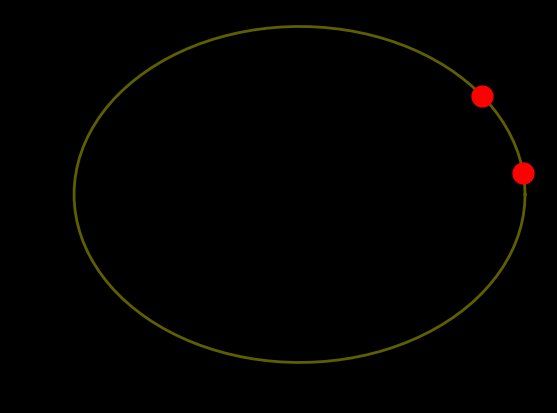

Reproduce this figure in Python.
import numpy as np
import matplotlib.pyplot as plt
from matplotlib.animation import FuncAnimation




# ani = FuncAnimation(fig, update, frames=np.linspace(0, 2*np.pi, 128),
                    # init_func=init, blit=True)
# plt.show()

class AttentionVisualizer:
    """
    TODO Visualizer for correlations/attention coeffiecients
    https://matplotlib.org/stable/tutorials/advanced/blitting.html
    """

    def __init__(self, config, initial_positions: np.array):
        self.fig, self.ax = plt.subplots()
        self.fig.patch.set_facecolor('black')
        self.ax.set_facecolor('black')

        # Generate circular RNA coordinates
        rna_length = 100  # You can set this to the length of your circular RNA
        theta = np.linspace(0, 2 * np.pi, rna_length)
        x = np.cos(theta)
        y = np.sin(theta)

        # Plot circular RNA
        self.ln_rna = self.ax.plot(x, y, 'y-', linewidth=2, alpha=0.5)

        # self.ln, = plt.plot(self.xdata, self.ydata, 'ro', animated=True)
        # self.ln, = plt.plot(self.xdata, self.ydata, 'ro', animated=True)
        # self.ln, = plt.plot(self.xdata, self.ydata, animated=True)
        
        self.ribo_lns = []
        for ribosome_idx in range(initial_positions.shape[0]):
            self.ribo_lns.append(self.ax.plot(
                np.cos(2 * np.pi * initial_positions[ribosome_idx] / rna_length),
                np.sin(2 * np.pi * initial_positions[ribosome_idx] / rna_length),
                'ro',
                markersize=15,
                animated=True
            ))

        
        self.bg = self.fig.canvas.copy_from_bbox(self.fig.bbox)
        for ln in self.ribo_lns: 
            self.ax.draw_artist(ln[0])
        self.fig.canvas.blit(self.fig.bbox)

        plt.show(block=False)
        plt.pause(0.1)
        # plt.show()
        
        # self.text = self.ax.annotate(f'Accuracy: -1',
        #     xycoords='figure points',
        #     xy=(0, 1), xytext=(10, -10),
        #     # textcoords='offset points', ha='left', va='top',
        #     animated=True)

        # self.ax.set_xlim(0, 2*np.pi)
        # self.ax.set_ylim(-1, 1)


    def update(self, frame: np.array):
        # Clear figure
        self.fig.canvas.restore_region(self.bg)
        # self.xdata = (frames)
        # self.ydata.append(np.sin(frame))
        # self.ln.set_data(self.xdata, frame)
        # self.ln.set_ydata(frame)
        # self.ax.draw_artist(self.ln)
        # self.fig.canvas.blit(self.fig.bbox)
        # self.fig.canvas.flush_events()

        self.text.set_text(f'Accuracy: {np.random.random()}')
        for idx, ln in enumerate(self.ribo_lns):
            ln.set_ydata(frame[:, idx])
            self.ax.draw_artist(ln)

        self.fig.canvas.blit(self.fig.bbox)
        self.fig.canvas.flush_events()
        
        # DEBUG
        # plt.pause(1)

def get_positions_at_time_t(positions, t):
    if t < 0 or t >= len(positions):
        return initial_positions
    return positions[t]
        
def update_plot(t, ax, positions):
    ax.clear()
    ax.set_title(f"Time step: {t}", color='white', fontsize=20)

    # Generate circular RNA coordinates
    rna_length = 100  # You can set this to the length of your circular RNA
    theta = np.linspace(0, 2 * np.pi, rna_length)
    x = np.cos(theta)
    y = np.sin(theta)

    # Plot circular RNA
    ax.plot(x, y, 'b-', linewidth=2, alpha=0.5)

    # Get ribosome positions at time t
    ribosome_positions = get_positions_at_time_t(positions, t)

    # Plot ribosomes
    for pos in ribosome_positions:
        angle = 2 * np.pi * pos / rna_length
        ribosome_x, ribosome_y = np.cos(angle), np.sin(angle)
        ax.plot(ribosome_x, ribosome_y, 'ro', markersize=8)

    ax.set_aspect('equal', 'box')
    ax.axis('off')
        

if __name__ == '__main__':
    initial_positions = np.array([10, 2])
    vis = AttentionVisualizer(None, initial_positions)
    time_step_positions = np.array([
        [12, 42],
        [14, 44],
        [16, 46],
        [18, 48]
    ])
    # for t in range(time_step_positions.shape[0]):
    #     vis.update(time_step_positions[t])
    #     plt.pause(0.1)
        